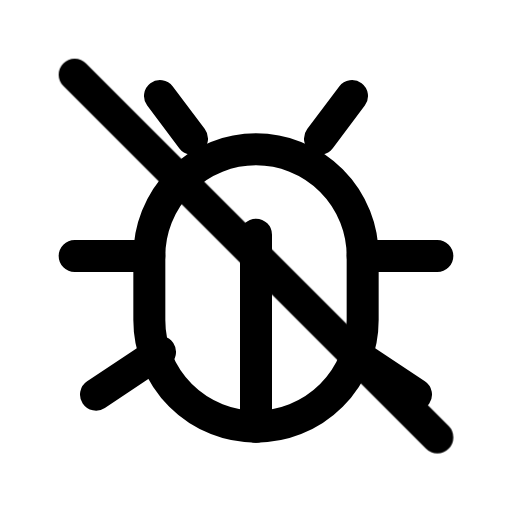
t = 0.00 s
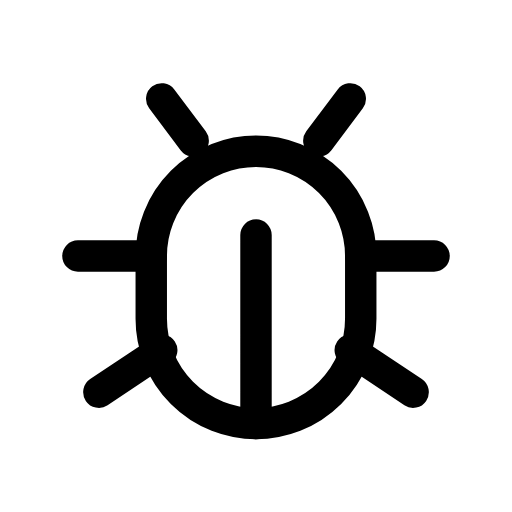
t = 0.13 s
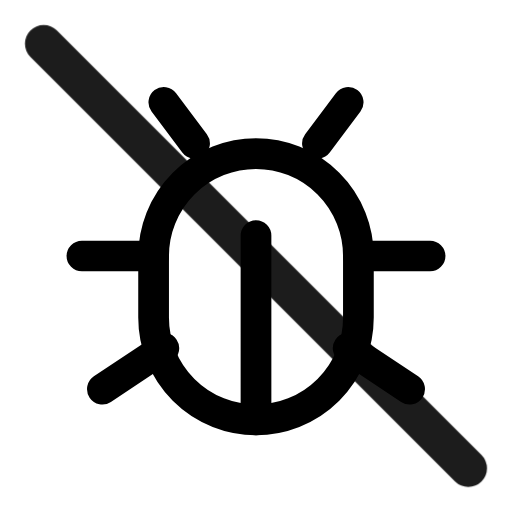
t = 0.28 s
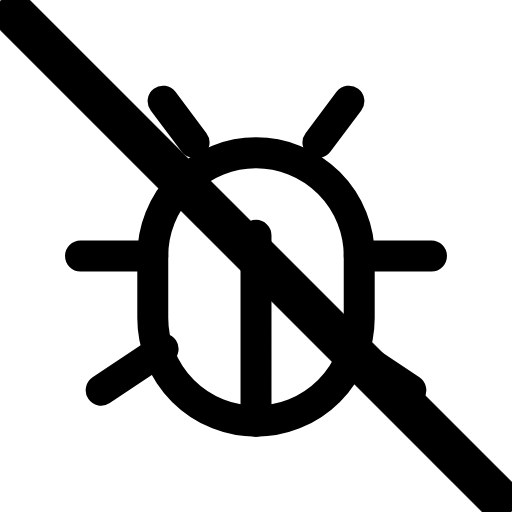
t = 0.41 s
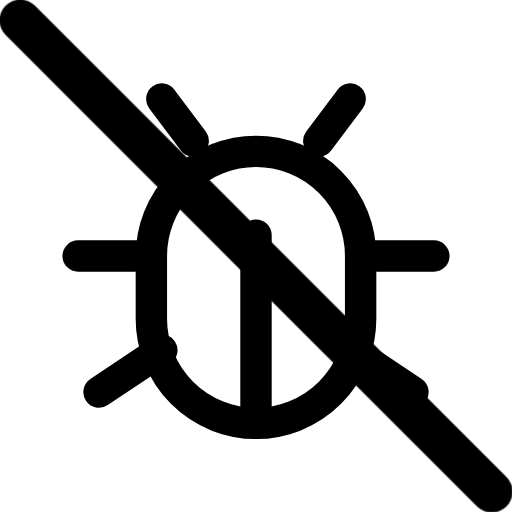
t = 0.50 s
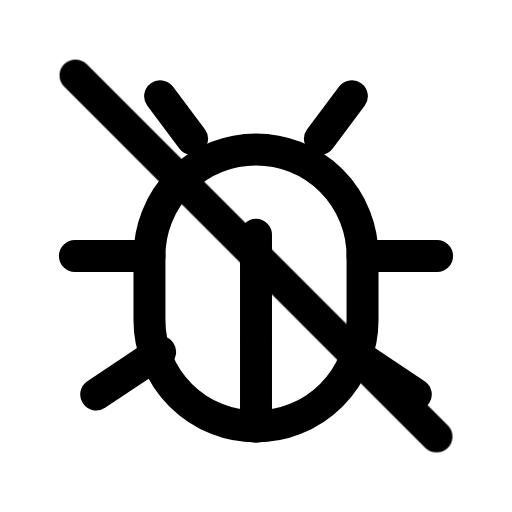
t = 0.65 s

The animated SVG that drew these frames (rendered in a browser with its animation timeline set to each time). Animation: 2 CSS @keyframes rules; one cycle of 0.80 s, repeats indefinitely.

<svg xmlns="http://www.w3.org/2000/svg" viewBox="0 0 24 24" width="24" height="24" class="rd-a-bug-off" data-rd-animate="hover"><style>.rd-a-bug-off{overflow:visible}.rd-a-bug-off *{transform-box:view-box}.rd-a-bug-off .base{transform-origin:12px 12px}.rd-a-bug-off .badge{transform-box:fill-box;transform-origin:center}@media (prefers-reduced-motion:no-preference){.rd-a-bug-off[data-rd-animate="hover"]:hover .base,:hover>.rd-a-bug-off[data-rd-animate="parent"] .base,.rd-a-bug-off[data-rd-animate="play"] .base,.rd-a-bug-off[data-rd-animate="loop"] .base{animation:rd-bug-off-base calc(0.7s*var(--rd-speed,1)) ease-in-out}.rd-a-bug-off[data-rd-animate="hover"]:hover .badge,:hover>.rd-a-bug-off[data-rd-animate="parent"] .badge,.rd-a-bug-off[data-rd-animate="play"] .badge,.rd-a-bug-off[data-rd-animate="loop"] .badge{animation:rd-bug-off-badge calc(0.8s*var(--rd-speed,1)) cubic-bezier(.34,1.3,.5,1)}.rd-a-bug-off[data-rd-animate="loop"] *{animation-iteration-count:infinite!important}@keyframes rd-bug-off-base{0%,100%{scale:1}40%{scale:.96}}@keyframes rd-bug-off-badge{0%,100%{scale:1;opacity:1}22%{scale:.1;opacity:0}62%{scale:1.3;opacity:1}}}</style><g fill="none" stroke="currentColor" stroke-linecap="round" stroke-linejoin="round" stroke-width="1.5"><g class="base"><path d="M12 20a5 5 0 0 1-5-5v-3a5 5 0 0 1 10 0v3a5 5 0 0 1-5 5z"/><path d="M12 20v-9M9 6.5L7.5 4.5M15 6.5l1.5-2M7 12H3.5M17 12h3.5M7.5 16.5l-3 2M16.5 16.5l3 2"/></g><g class="badge"><path d="M3.5 3.5l17 17"/></g></g></svg>
